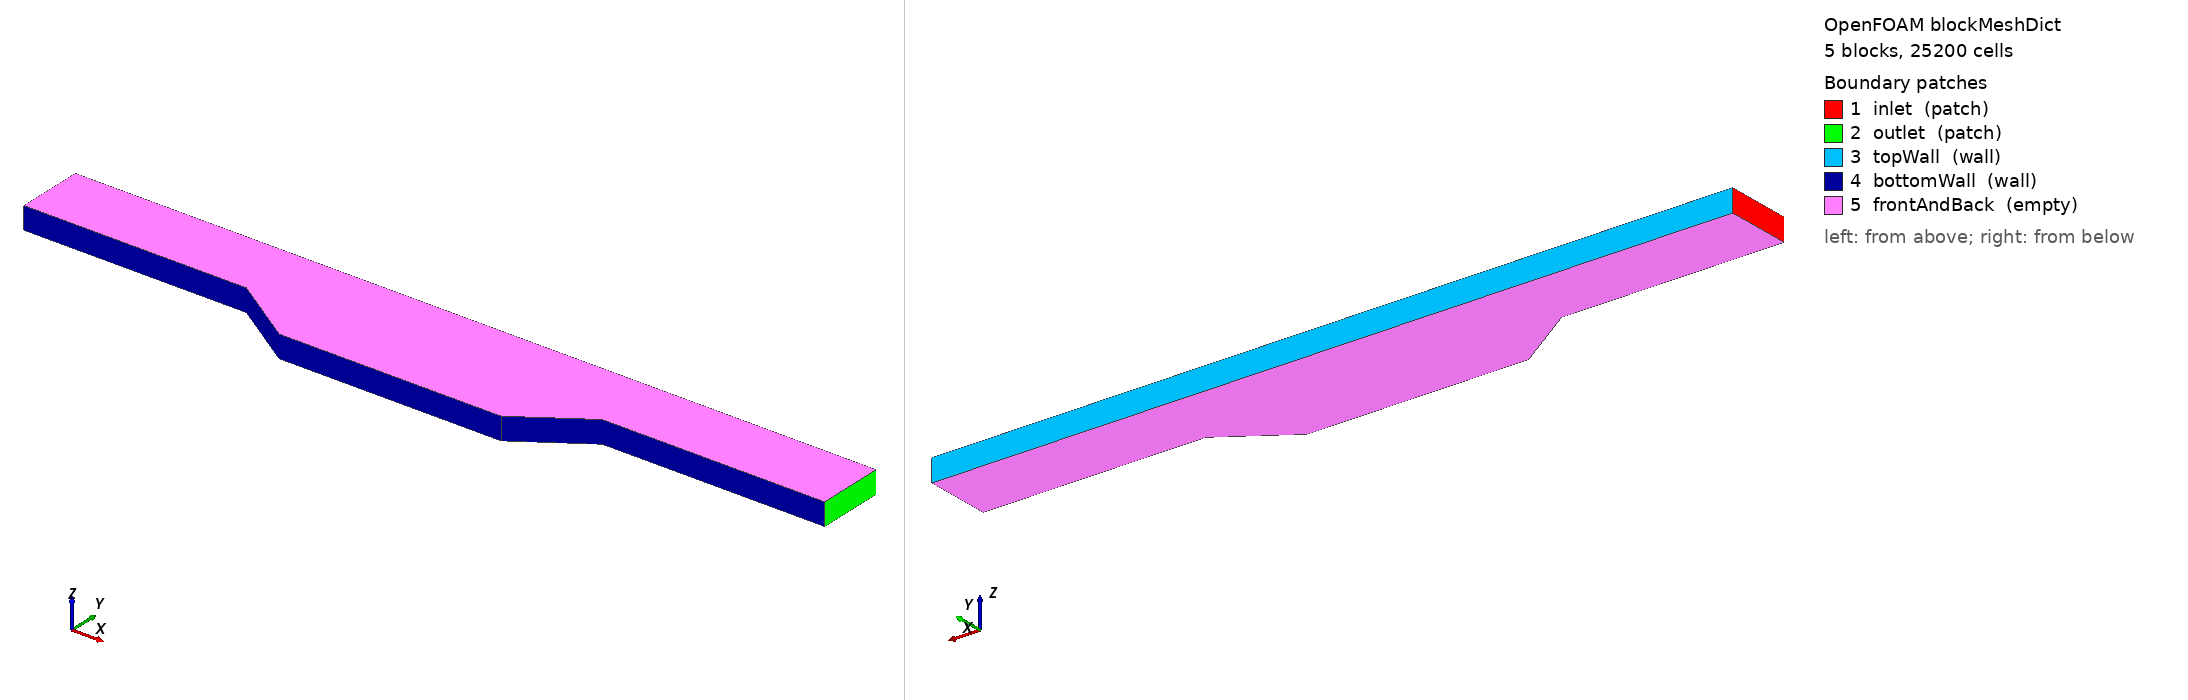

OpenFOAM case: the mesh blockMesh builds from blockMeshDict, 5 block(s), 25200 cells. Boundary patches (legend numbers): 1 inlet (patch), 2 outlet (patch), 3 topWall (wall), 4 bottomWall (wall), 5 frontAndBack (empty). Left view from above one corner, right view from below the opposite corner. Boundary conditions: 1 field file(s) under 0/; 5 of 5 drawn patches have an entry in a shipped field file.

=== system/blockMeshDict ===
/*--------------------------------*- C++ -*----------------------------------*\
  =========                 |
  \\      /  F ield         | OpenFOAM: The Open Source CFD Toolbox
   \\    /   O peration     | Website:  https://openfoam.org
    \\  /    A nd           | Version:  13
     \\/     M anipulation  |
\*---------------------------------------------------------------------------*/
FoamFile
{
    format      ascii;
    class       dictionary;
    location    "system";
    object      blockMeshDict;
}
convertToMeters 1;

vertices
(
    // z = 0.0
    (0.000000 2.000000 0.000000) // 0: Inlet bottom-left
    (10.000000 2.000000 0.000000) // 1: Inlet bottom-right (Point A)
    (13.010242 0.000000 0.000000) // 2: Ramp 1 bottom
    (22.989758 0.000000 0.000000) // 3: Ramp 2 bottom
    (26.000000 2.000000 0.000000) // 4: Ramp 2 top / Outlet bottom-left
    (36.000000 2.000000 0.000000) // 5: Outlet bottom-right
    (0.000000 5.000000 0.000000) // 6: Inlet top-left
    (10.000000 5.000000 0.000000) // 7: Inlet top-right
    (13.010242 5.000000 0.000000) // 8: Cavity top-left
    (22.989758 5.000000 0.000000) // 9: Cavity top-right
    (26.000000 5.000000 0.000000) // 10: Outlet top-left
    (36.000000 5.000000 0.000000) // 11: Outlet top-right

    // z = 1.0
    (0.000000 2.000000 1.000000) // 12
    (10.000000 2.000000 1.000000) // 13
    (13.010242 0.000000 1.000000) // 14
    (22.989758 0.000000 1.000000) // 15
    (26.000000 2.000000 1.000000) // 16
    (36.000000 2.000000 1.000000) // 17
    (0.000000 5.000000 1.000000) // 18
    (10.000000 5.000000 1.000000) // 19
    (13.010242 5.000000 1.000000) // 20
    (22.989758 5.000000 1.000000) // 21
    (26.000000 5.000000 1.000000) // 22
    (36.000000 5.000000 1.000000) // 23
);

blocks
(
    hex (0 1 7 6 12 13 19 18) (100 60 1) simpleGrading (1 1 1)
    hex (1 2 8 7 13 14 20 19) (50 60 1) simpleGrading (1 1 1)
    hex (2 3 9 8 14 15 21 20) (120 60 1) simpleGrading (1 1 1)
    hex (3 4 10 9 15 16 22 21) (50 60 1) simpleGrading (1 1 1)
    hex (4 5 11 10 16 17 23 22) (100 60 1) simpleGrading (1 1 1)
);

edges ();

boundary
(
    inlet
    {
        type patch;
        faces
        (
            (0 6 18 12)
        );
    }
    outlet
    {
        type patch;
        faces
        (
            (5 17 23 11)
        );
    }
    topWall
    {
        type wall;
        faces
        (
            (6 7 19 18)
            (7 8 20 19)
            (8 9 21 20)
            (9 10 22 21)
            (10 11 23 22)
        );
    }
    bottomWall
    {
        type wall;
        faces
        (
            (0 12 13 1)
            (1 13 14 2)
            (2 14 15 3)
            (3 15 16 4)
            (4 16 17 5)
        );
    }
    frontAndBack
    {
        type empty;
        faces
        (
            (12 13 19 18)
            (13 14 20 19)
            (14 15 21 20)
            (15 16 22 21)
            (16 17 23 22)
            (0 6 7 1)
            (1 7 8 2)
            (2 8 9 3)
            (3 9 10 4)
            (4 10 11 5)
        );
    }
);


=== system/controlDict ===
/*--------------------------------*- C++ -*----------------------------------*\
  =========                 |
  \\      /  F ield         | OpenFOAM: The Open Source CFD Toolbox
   \\    /   O peration     | Website:  https://openfoam.org
    \\  /    A nd           | Version:  13
     \\/     M anipulation  |
\*---------------------------------------------------------------------------*/
FoamFile
{
    format      ascii;
    class       dictionary;
    location    "system";
    object      controlDict;
}
solver          incompressibleFluid;
startFrom       startTime;
startTime       0;
stopAt          endTime;
endTime         1000;
deltaT          1;
writeControl    timeStep;
writeInterval   100;
purgeWrite      2;
writeFormat     ascii;
writePrecision  8;
writeCompression off;
timeFormat      general;
timePrecision   6;
runTimeModifiable true;


=== 0/U ===
/*--------------------------------*- C++ -*----------------------------------*\
  =========                 |
  \\      /  F ield         | OpenFOAM: The Open Source CFD Toolbox
   \\    /   O peration     | Website:  https://openfoam.org
    \\  /    A nd           | Version:  13
     \\/     M anipulation  |
\*---------------------------------------------------------------------------*/
FoamFile
{
    format      ascii;
    class       dictionary;
    location    "0";
    object      U;
}
dimensions      [0 1 -1 0 0 0 0];
internalField   uniform (5.34000000e-04 0 0);
boundaryField
{
    inlet
    {
        type            fixedValue;
        value           uniform (5.34000000e-04 0 0);
    }
    outlet
    {
        type            zeroGradient;
    }
    topWall
    {
        type            noSlip;
    }
    bottomWall
    {
        type            noSlip;
    }
    frontAndBack
    {
        type            empty;
    }
}
